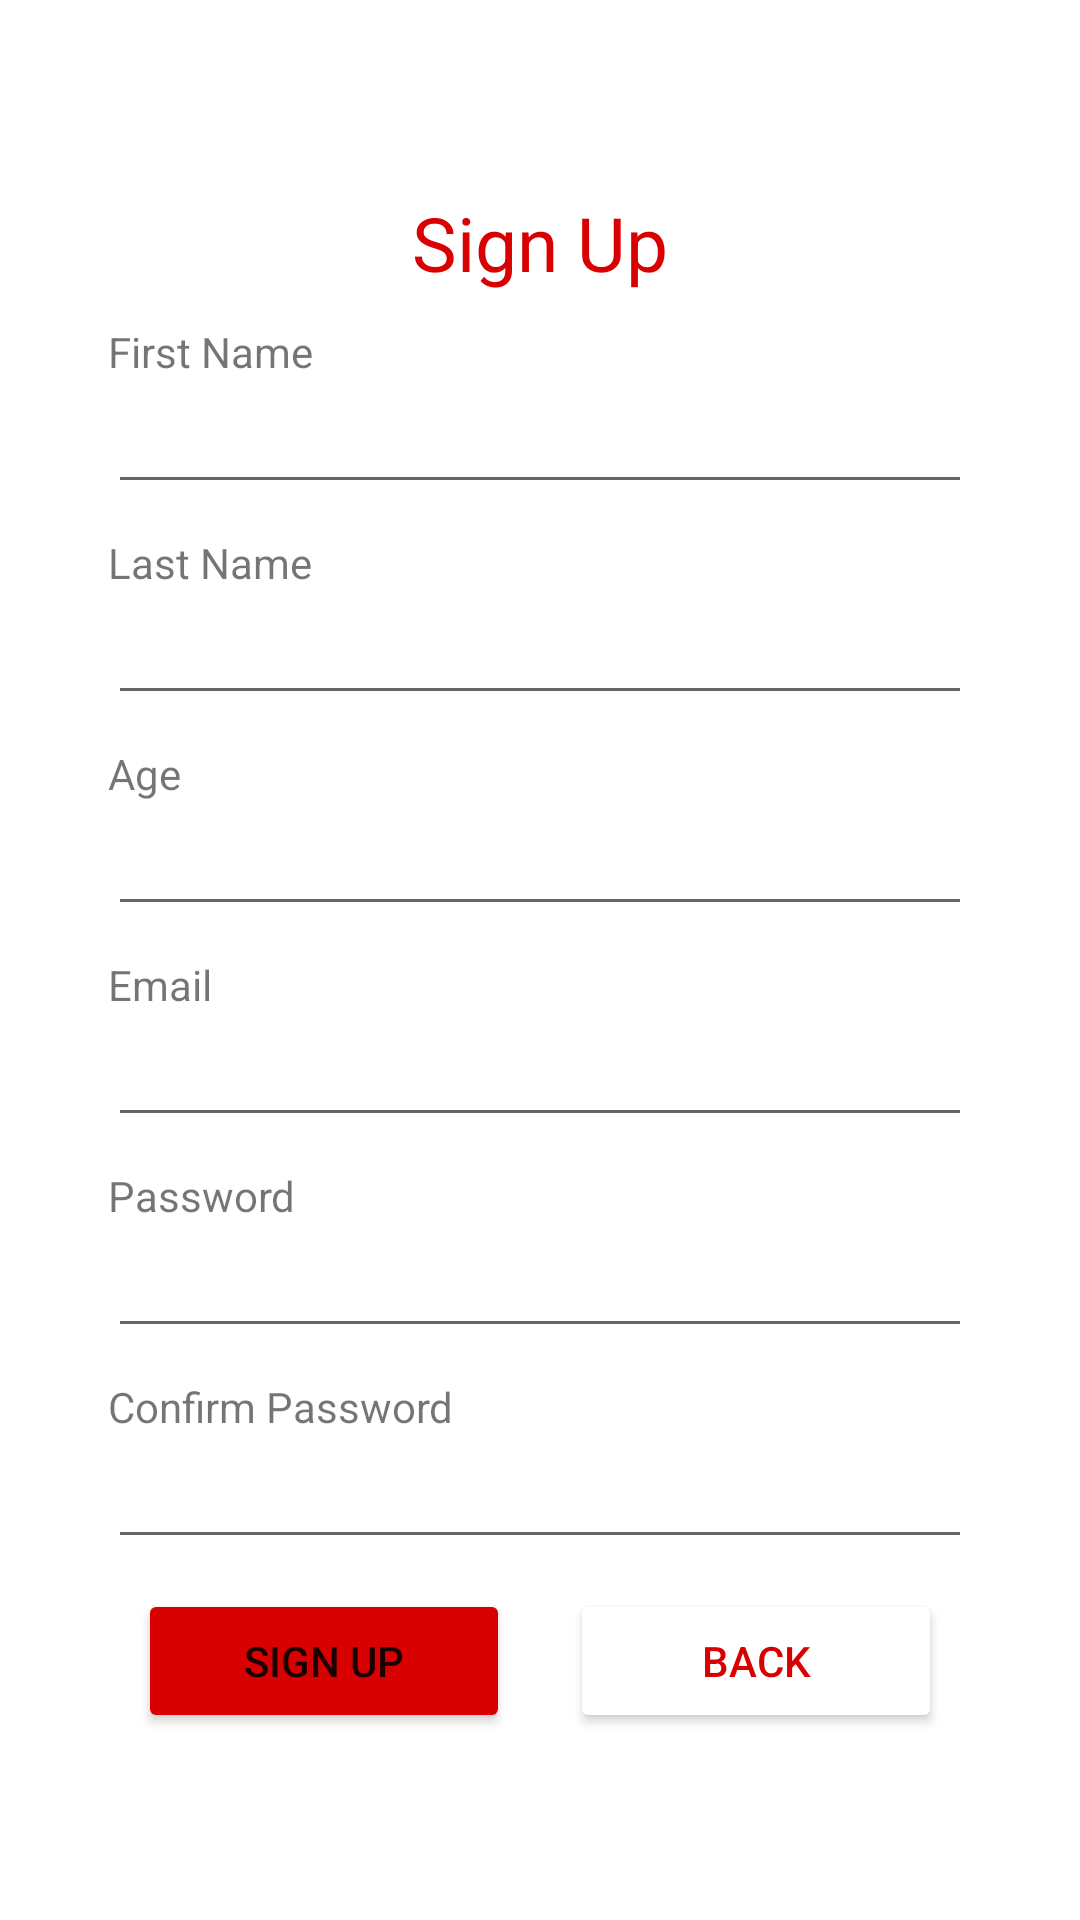

The Android layout XML behind this screen, and the referenced resources:
<!-- AndroidManifest.xml: application theme Theme.LearningFirebase -->
<!-- res/layout/activity_sign_up.xml -->
<?xml version="1.0" encoding="utf-8"?>
<androidx.constraintlayout.widget.ConstraintLayout xmlns:android="http://schemas.android.com/apk/res/android"
    xmlns:app="http://schemas.android.com/apk/res-auto"
    xmlns:tools="http://schemas.android.com/tools"
    android:layout_width="match_parent"
    android:layout_height="match_parent"
    tools:context=".SignUpActivity">

    <androidx.constraintlayout.widget.Guideline
        android:id="@+id/vg10"
        android:layout_width="0dp"
        android:layout_height="0dp"
        android:orientation="vertical"
        app:layout_constraintGuide_percent="0.1" />

    <androidx.constraintlayout.widget.Guideline
        android:id="@+id/vg50"
        android:layout_width="0dp"
        android:layout_height="0dp"
        android:orientation="vertical"
        app:layout_constraintGuide_percent="0.5" />

    <androidx.constraintlayout.widget.Guideline
        android:id="@+id/vg90"
        android:layout_width="0dp"
        android:layout_height="0dp"
        android:orientation="vertical"
        app:layout_constraintGuide_percent="0.9" />

    <androidx.constraintlayout.widget.Guideline
        android:id="@+id/hg90"
        android:layout_width="0dp"
        android:layout_height="0dp"
        android:orientation="horizontal"
        app:layout_constraintGuide_percent="0.9" />

    <androidx.constraintlayout.widget.Guideline
        android:id="@+id/hg10"
        android:layout_width="0dp"
        android:layout_height="0dp"
        android:orientation="horizontal"
        app:layout_constraintGuide_percent="0.1" />

    <TextView
        android:id="@+id/txt_signup"
        android:layout_width="wrap_content"
        android:layout_height="wrap_content"
        android:text="Sign Up"
        android:textColor="@color/red_4Bytes"
        android:textSize="25sp"
        app:layout_constraintLeft_toRightOf="@id/vg10"
        app:layout_constraintRight_toLeftOf="@id/vg90"
        app:layout_constraintTop_toBottomOf="@id/hg10" />

    <TextView
        android:id="@+id/txt_first_name"
        android:layout_width="wrap_content"
        android:layout_height="wrap_content"
        android:layout_marginTop="10dp"
        android:text="First Name"
        app:layout_constraintLeft_toRightOf="@id/vg10"
        app:layout_constraintTop_toBottomOf="@id/txt_signup" />

    <EditText
        android:id="@+id/edt_first_name"
        android:layout_width="0dp"
        android:layout_height="wrap_content"
        android:layout_marginTop="0dp"
        app:layout_constraintEnd_toEndOf="@id/vg90"
        app:layout_constraintStart_toStartOf="@id/vg10"
        app:layout_constraintTop_toBottomOf="@id/txt_first_name" />

    <TextView
        android:id="@+id/txt_last_name"
        android:layout_width="wrap_content"
        android:layout_height="wrap_content"
        android:layout_marginTop="10dp"
        android:text="Last Name"
        app:layout_constraintLeft_toRightOf="@id/vg10"
        app:layout_constraintTop_toBottomOf="@id/edt_first_name" />

    <EditText
        android:id="@+id/edt_last_name"
        android:layout_width="0dp"
        android:layout_height="wrap_content"
        android:layout_marginTop="0dp"
        app:layout_constraintEnd_toEndOf="@id/vg90"
        app:layout_constraintStart_toStartOf="@id/vg10"
        app:layout_constraintTop_toBottomOf="@id/txt_last_name" />

    <TextView
        android:id="@+id/txt_age"
        android:layout_width="wrap_content"
        android:layout_height="wrap_content"
        android:layout_marginTop="10dp"
        android:text="Age"
        app:layout_constraintLeft_toRightOf="@id/vg10"
        app:layout_constraintTop_toBottomOf="@id/edt_last_name" />

    <EditText
        android:id="@+id/edt_age"
        android:layout_width="0dp"
        android:layout_height="wrap_content"
        android:layout_marginTop="0dp"
        android:inputType="number"
        app:layout_constraintEnd_toEndOf="@id/vg90"
        app:layout_constraintStart_toStartOf="@id/vg10"
        app:layout_constraintTop_toBottomOf="@id/txt_age" />

    <TextView
        android:id="@+id/txt_email"
        android:layout_width="wrap_content"
        android:layout_height="wrap_content"
        android:layout_marginTop="10dp"
        android:text="Email"
        app:layout_constraintLeft_toRightOf="@id/vg10"
        app:layout_constraintTop_toBottomOf="@id/edt_age" />

    <EditText
        android:id="@+id/edt_email"
        android:layout_width="0dp"
        android:layout_height="wrap_content"
        android:layout_marginTop="0dp"
        app:layout_constraintEnd_toEndOf="@id/vg90"
        app:layout_constraintStart_toStartOf="@id/vg10"
        app:layout_constraintTop_toBottomOf="@id/txt_email" />

    <TextView
        android:id="@+id/txt_password"
        android:layout_width="wrap_content"
        android:layout_height="wrap_content"
        android:layout_marginTop="10dp"
        android:text="Password"
        app:layout_constraintLeft_toRightOf="@id/vg10"
        app:layout_constraintTop_toBottomOf="@id/edt_email" />

    <EditText
        android:id="@+id/edt_password"
        android:layout_width="0dp"
        android:layout_height="wrap_content"
        android:layout_marginTop="0dp"
        android:inputType="textPassword"
        app:layout_constraintEnd_toEndOf="@id/vg90"
        app:layout_constraintStart_toStartOf="@id/vg10"
        app:layout_constraintTop_toBottomOf="@id/txt_password" />

    <TextView
        android:id="@+id/txt_confirm_password"
        android:layout_width="wrap_content"
        android:layout_height="wrap_content"
        android:layout_marginTop="10dp"
        android:text="Confirm Password"
        app:layout_constraintLeft_toRightOf="@id/vg10"
        app:layout_constraintTop_toBottomOf="@id/edt_password" />

    <EditText
        android:id="@+id/edt_confirm_password"
        android:layout_width="0dp"
        android:layout_height="wrap_content"
        android:layout_marginTop="0dp"
        android:inputType="textPassword"
        app:layout_constraintEnd_toEndOf="@id/vg90"
        app:layout_constraintStart_toStartOf="@id/vg10"
        app:layout_constraintTop_toBottomOf="@id/txt_confirm_password" />

    <Button
        android:id="@+id/btn_signup"
        android:layout_width="0dp"
        android:layout_height="wrap_content"
        android:layout_margin="10dp"
        android:backgroundTint="@color/red_4Bytes"
        android:text="Sign Up"
        app:layout_constraintLeft_toRightOf="@id/vg10"
        app:layout_constraintRight_toLeftOf="@id/vg50"
        app:layout_constraintTop_toBottomOf="@id/edt_confirm_password" />

    <Button
        android:id="@+id/btn_back"
        android:layout_width="0dp"
        android:layout_height="wrap_content"
        android:layout_margin="10dp"
        android:layout_marginTop="20dp"
        android:backgroundTint="#FFF"
        android:text="Back"
        android:textColor="@color/red_4Bytes"
        app:layout_constraintLeft_toRightOf="@id/vg50"
        app:layout_constraintRight_toLeftOf="@id/vg90"
        app:layout_constraintTop_toBottomOf="@id/edt_confirm_password" />

</androidx.constraintlayout.widget.ConstraintLayout>
<!-- resources referenced by this layout -->
<resources>
  <color name="red_4Bytes">#D80000</color>
  <style name="Theme.LearningFirebase" parent="Theme.MaterialComponents.DayNight.NoActionBar">
          
          <item name="colorPrimary">@color/red_4Bytes</item>
          <item name="colorPrimaryVariant">@color/purple_700</item>
          <item name="colorOnPrimary">@color/white</item>
          
          <item name="colorSecondary">@color/teal_200</item>
          <item name="colorSecondaryVariant">@color/teal_700</item>
          <item name="colorOnSecondary">@color/black</item>
          
          <item name="android:statusBarColor" tools:targetApi="l">?attr/colorPrimary</item>
          
      </style>
  <color name="purple_700">#FF3700B3</color>
  <color name="white">#FFFFFFFF</color>
  <color name="teal_200">#FF03DAC5</color>
  <color name="teal_700">#FF018786</color>
  <color name="black">#FF000000</color>
</resources>
